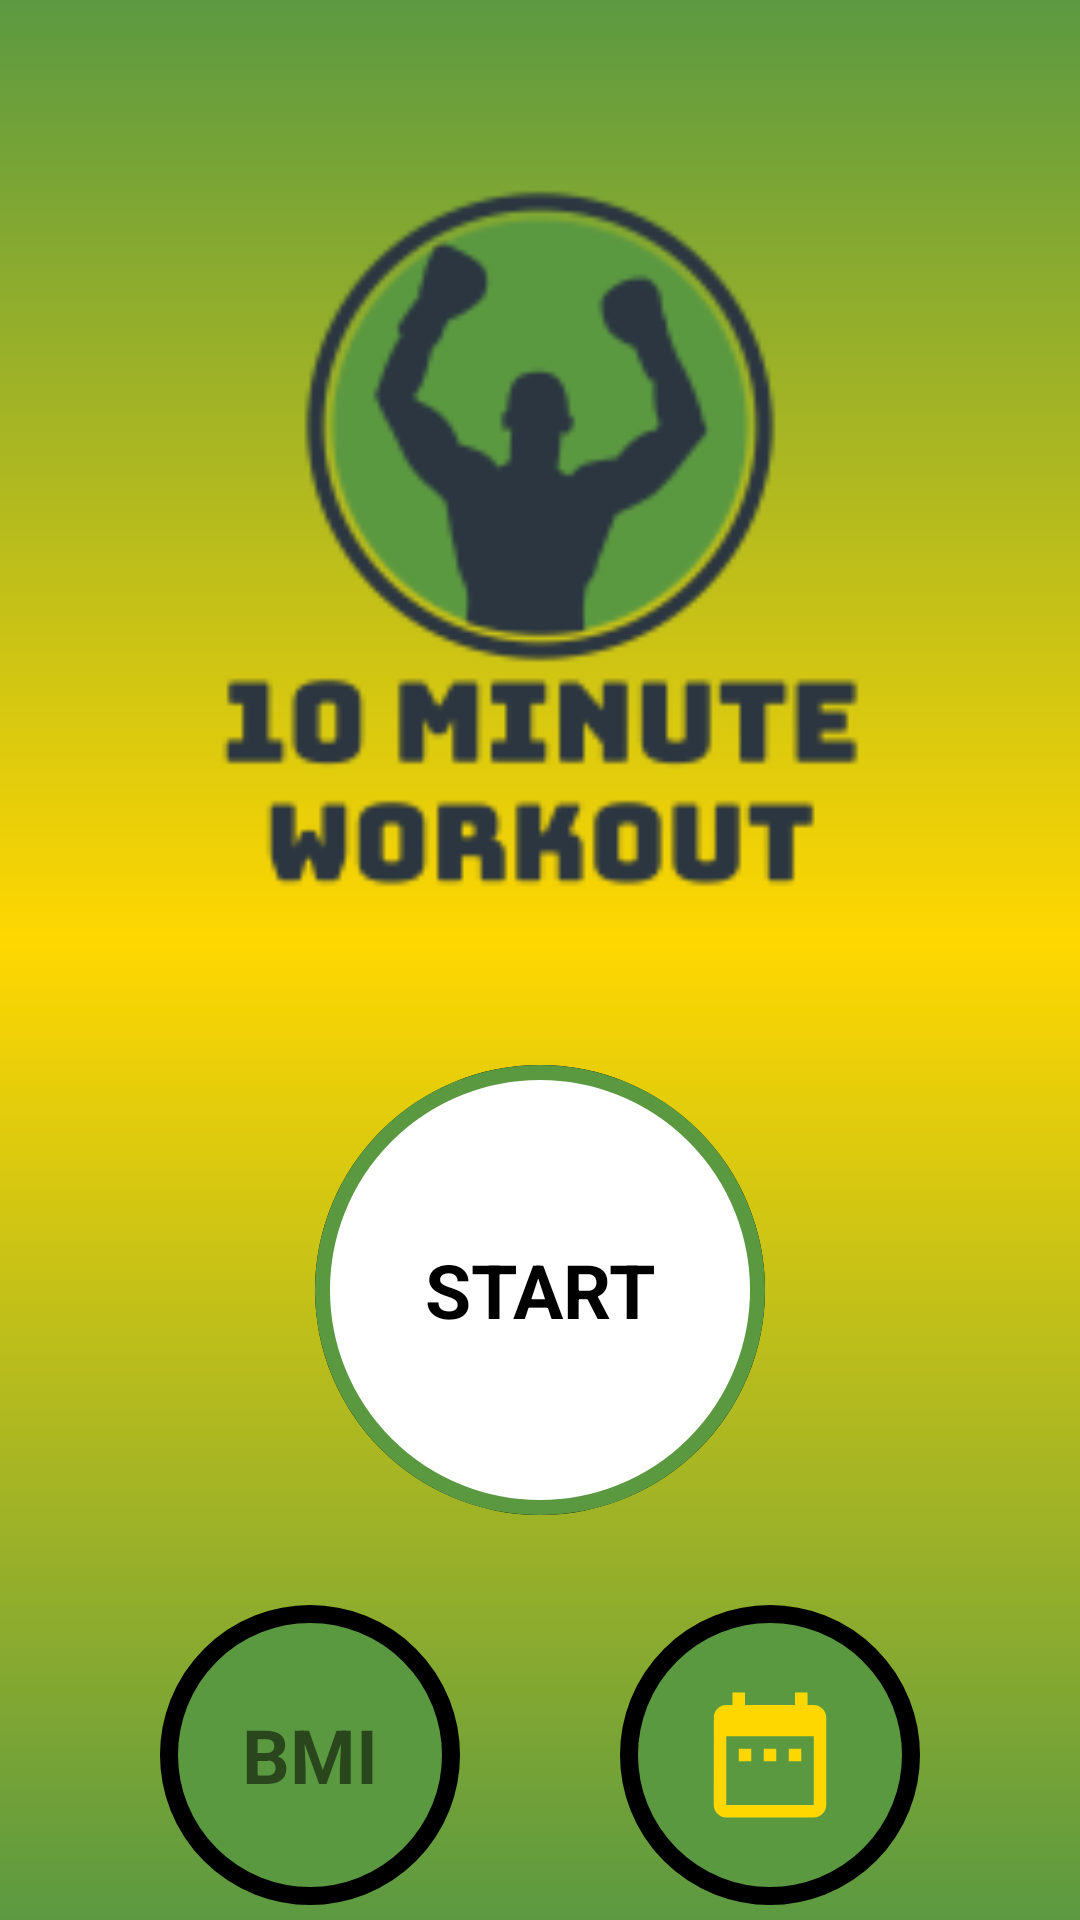

Here is an Android app screen rendered from its layout file. Give the layout XML and the strings, colors and styles it references.
<!-- AndroidManifest.xml: application theme Theme.10MinuteWorkout -->
<!-- res/layout/activity_main.xml -->
<?xml version="1.0" encoding="utf-8"?>

<androidx.constraintlayout.widget.ConstraintLayout xmlns:android="http://schemas.android.com/apk/res/android"
    xmlns:app="http://schemas.android.com/apk/res-auto"
    xmlns:tools="http://schemas.android.com/tools"
    android:layout_width="match_parent"
    android:layout_height="match_parent"
    android:background="@drawable/background"
    tools:context=".MainActivity">

    <ImageView
        android:id="@+id/appLogoImage"
        android:layout_width="match_parent"
        android:layout_height="325dp"
        android:layout_marginTop="30dp"
        android:contentDescription="logo image"
        android:src="@drawable/logo"
        app:layout_constraintEnd_toEndOf="parent"
        app:layout_constraintStart_toStartOf="parent"
        app:layout_constraintTop_toTopOf="parent" />

    <LinearLayout
        android:id="@+id/linearStartButton"
        android:layout_width="150dp"
        android:layout_height="150dp"
        android:background="@drawable/item_color_accent_border_ripple_background"
        android:gravity="center"
        app:layout_constraintEnd_toEndOf="parent"
        app:layout_constraintStart_toStartOf="parent"
        app:layout_constraintTop_toBottomOf="@+id/appLogoImage">

        <TextView
            android:layout_width="wrap_content"
            android:layout_height="wrap_content"
            android:text="Start"
            android:textAllCaps="true"
            android:textColor="@color/black"
            android:textSize="25sp"
            android:textStyle="bold" />

    </LinearLayout>

    <LinearLayout
        android:id="@+id/linearBMIButton"
        android:layout_width="100dp"
        android:layout_height="100dp"
        android:layout_marginTop="30dp"
        android:background="@drawable/item_circular_color_gold_accent_border"
        android:gravity="center"
        app:layout_constraintEnd_toStartOf="@+id/linearHistoryButton"
        app:layout_constraintHorizontal_bias="0.5"
        app:layout_constraintStart_toStartOf="parent"
        app:layout_constraintTop_toBottomOf="@+id/linearStartButton">

        <TextView
            android:layout_width="wrap_content"
            android:layout_height="wrap_content"
            android:text="BMI"
            android:textAllCaps="true"
            android:textColor="@color/gold"
            android:textSize="25sp"
            android:textStyle="bold" />

    </LinearLayout>

    <TextView
        android:id="@+id/textView2"
        android:layout_width="wrap_content"
        android:layout_height="wrap_content"
        android:layout_marginTop="10dp"
        android:text="Calculator"
        android:textAllCaps="true"
        android:textColor="@color/gold"
        android:textSize="20sp"
        android:textStyle="bold"
        app:layout_constraintEnd_toEndOf="@+id/linearBMIButton"
        app:layout_constraintStart_toStartOf="@+id/linearBMIButton"
        app:layout_constraintTop_toBottomOf="@+id/linearBMIButton" />

    <LinearLayout
        android:id="@+id/linearHistoryButton"
        android:layout_width="100dp"
        android:layout_height="100dp"
        android:layout_marginTop="30dp"
        android:background="@drawable/item_circular_color_gold_accent_border"
        android:gravity="center"
        app:layout_constraintEnd_toEndOf="parent"
        app:layout_constraintHorizontal_bias="0.5"
        app:layout_constraintStart_toEndOf="@+id/linearBMIButton"
        app:layout_constraintTop_toBottomOf="@+id/linearStartButton">

        <ImageView
            android:layout_width="50dp"
            android:layout_height="50dp"
            android:src="@drawable/ic_history" />

    </LinearLayout>

    <TextView
        android:id="@+id/textView"
        android:layout_width="wrap_content"
        android:layout_height="wrap_content"
        android:layout_marginTop="10dp"
        android:text="History"
        android:textAllCaps="true"
        android:textColor="@color/gold"
        android:textSize="20sp"
        android:textStyle="bold"
        app:layout_constraintEnd_toEndOf="@+id/linearHistoryButton"
        app:layout_constraintStart_toStartOf="@+id/linearHistoryButton"
        app:layout_constraintTop_toBottomOf="@+id/linearHistoryButton" />


</androidx.constraintlayout.widget.ConstraintLayout>
<!-- resources referenced by this layout -->
<resources>
  <color name="black">#FF000000</color>
  <!-- drawable background: png bitmap (drawable, 87921 bytes) -->
  <!-- drawable ic_history (drawable) -->
  <vector android:height="24dp" android:tint="#FFD700"
      android:viewportHeight="24" android:viewportWidth="24"
      android:width="24dp" xmlns:android="http://schemas.android.com/apk/res/android">
      <path android:fillColor="@android:color/white" android:pathData="M9,11L7,11v2h2v-2zM13,11h-2v2h2v-2zM17,11h-2v2h2v-2zM19,4h-1L18,2h-2v2L8,4L8,2L6,2v2L5,4c-1.11,0 -1.99,0.9 -1.99,2L3,20c0,1.1 0.89,2 2,2h14c1.1,0 2,-0.9 2,-2L21,6c0,-1.1 -0.9,-2 -2,-2zM19,20L5,20L5,9h14v11z"/>
  </vector>
  <!-- drawable item_circular_color_gold_accent_border (drawable) -->
  <?xml version="1.0" encoding="utf-8"?>
  
  <shape xmlns:android="http://schemas.android.com/apk/res/android"
      android:shape="oval">
      <stroke android:width="6dp"
          android:color="@color/gold" />
      <solid android:color="@color/green" />
  
  </shape>
  <!-- drawable item_color_accent_border_ripple_background (drawable) -->
  <?xml version="1.0" encoding="utf-8"?>
  
  <ripple xmlns:android="http://schemas.android.com/apk/res/android"
      android:color="@color/highlighted">
      <item android:id="@+id/mask">
          <shape android:shape="oval">
              <solid android:color="#000000" />
          </shape>
      </item>
      <item android:drawable="@drawable/item_circular_color_accent_border" />
  </ripple>
  <!-- drawable logo: png bitmap (drawable, 9281 bytes) -->
  <style name="Theme.10MinuteWorkout" parent="Theme.MaterialComponents.Light.NoActionBar">
          
          <item name="colorPrimary">@color/purple_500</item>
          <item name="colorPrimaryVariant">@color/purple_700</item>
          <item name="colorOnPrimary">@color/white</item>
          
          <item name="colorSecondary">@color/teal_200</item>
          <item name="colorSecondaryVariant">@color/teal_700</item>
          <item name="colorOnSecondary">@color/black</item>
          
          <item name="android:statusBarColor" tools:targetApi="l">?attr/colorPrimaryVariant</item>
          
      </style>
  <color name="green">#5B9941</color>
  <color name="highlighted">#C4C4C4</color>
  <!-- drawable item_circular_color_accent_border (drawable) -->
  <?xml version="1.0" encoding="utf-8"?>
  
  <shape xmlns:android="http://schemas.android.com/apk/res/android"
      android:shape="oval">
      <stroke android:width="5dp"
          android:color="@color/green" />
      <solid android:color="@color/white" />
  
  </shape>
  <color name="purple_500">#FF6200EE</color>
  <color name="purple_700">#FF3700B3</color>
  <color name="white">#FFFFFFFF</color>
  <color name="teal_200">#FF03DAC5</color>
  <color name="teal_700">#FF018786</color>
</resources>
